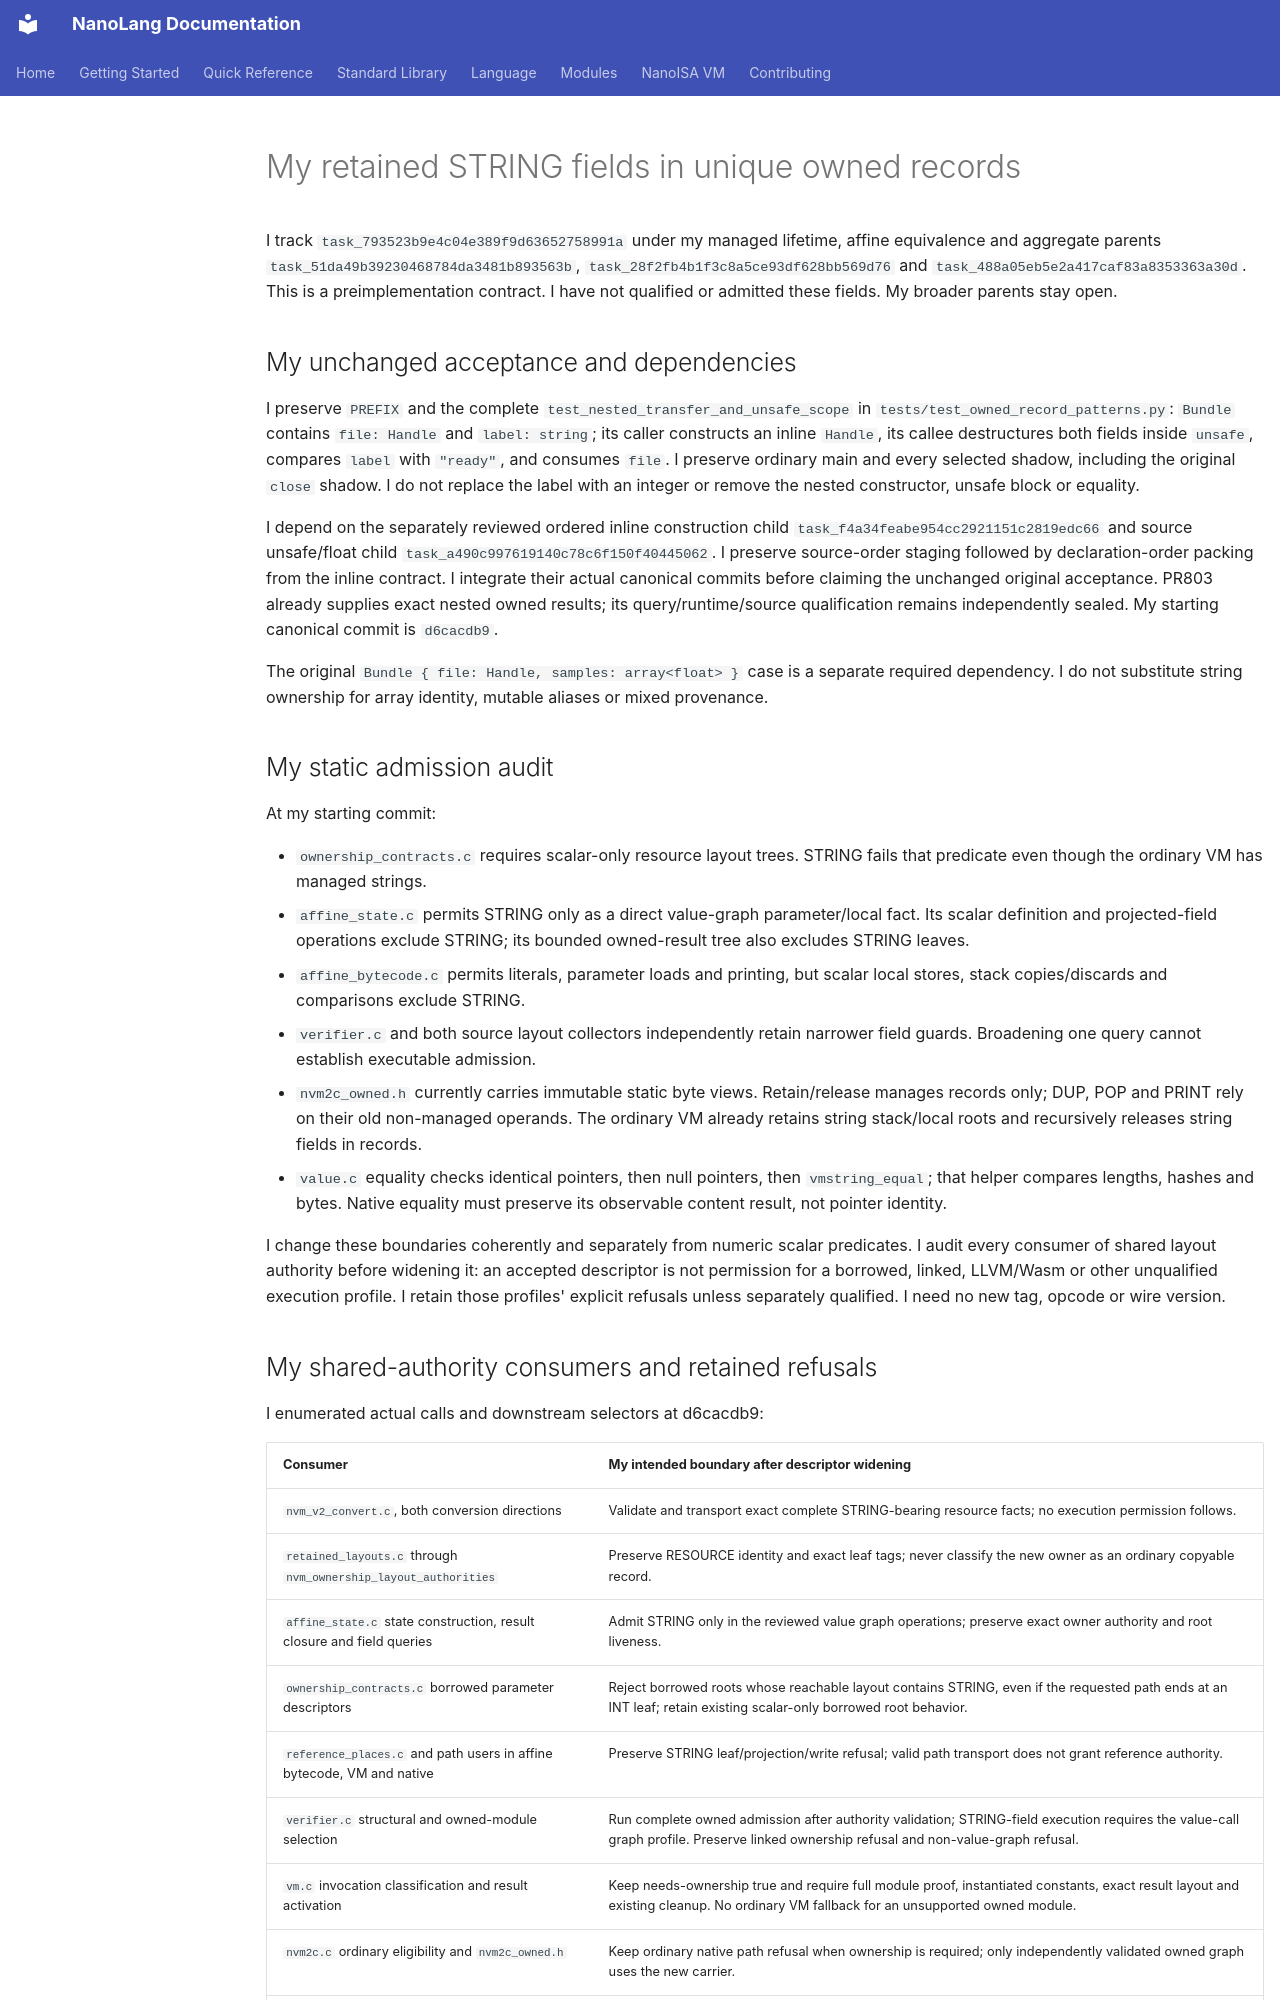

repository: jordanhubbard/nanolang · page: NANOISA_OWNED_STRING_FIELDS/index.html · generator: mkdocs

# My retained STRING fields in unique owned records

I track `task_793523b9e4c04e389f9d63652758991a` under my managed lifetime,
affine equivalence and aggregate parents `task_51da49b39230468784da3481b893563b`,
`task_28f2fb4b1f3c8a5ce93df628bb569d76` and
`task_488a05eb5e2a417caf83a8353363a30d`. This is a preimplementation contract.
I have not qualified or admitted these fields. My broader parents stay open.

## My unchanged acceptance and dependencies

I preserve `PREFIX` and the complete
`test_nested_transfer_and_unsafe_scope` in `tests/test_owned_record_patterns.py`:
`Bundle` contains `file: Handle` and `label: string`; its caller constructs an
inline `Handle`, its callee destructures both fields inside `unsafe`, compares
`label` with `"ready"`, and consumes `file`. I preserve ordinary main and every
selected shadow, including the original `close` shadow. I do not replace the
label with an integer or remove the nested constructor, unsafe block or equality.

I depend on the separately reviewed ordered inline construction child
`task_f4a34feabe954cc2921151c2819edc66` and source unsafe/float child
`task_a490c997619140c78c6f150f40445062`. I preserve source-order staging followed
by declaration-order packing from the inline contract. I integrate their
actual canonical commits before claiming the unchanged original acceptance.
PR803 already supplies exact nested owned results; its query/runtime/source
qualification remains independently sealed. My starting canonical commit is
`d6cacdb9`.

The original `Bundle { file: Handle, samples: array<float> }` case is a
separate required dependency. I do not substitute string ownership for array
identity, mutable aliases or mixed provenance.

## My static admission audit

At my starting commit:

- `ownership_contracts.c` requires scalar-only resource layout trees. STRING
  fails that predicate even though the ordinary VM has managed strings.
- `affine_state.c` permits STRING only as a direct value-graph parameter/local
  fact. Its scalar definition and projected-field operations exclude STRING;
  its bounded owned-result tree also excludes STRING leaves.
- `affine_bytecode.c` permits literals, parameter loads and printing, but
  scalar local stores, stack copies/discards and comparisons exclude STRING.
- `verifier.c` and both source layout collectors independently retain narrower
  field guards. Broadening one query cannot establish executable admission.
- `nvm2c_owned.h` currently carries immutable static byte views. Retain/release
  manages records only; DUP, POP and PRINT rely on their old non-managed
  operands. The ordinary VM already retains string stack/local roots and
  recursively releases string fields in records.
- `value.c` equality checks identical pointers, then null pointers, then
  `vmstring_equal`; that helper compares lengths, hashes and bytes. Native
  equality must preserve its observable content result, not pointer identity.

I change these boundaries coherently and separately from numeric scalar
predicates. I audit every consumer of shared layout authority before widening
it: an accepted descriptor is not permission for a borrowed, linked, LLVM/Wasm
or other unqualified execution profile. I retain those profiles' explicit
refusals unless separately qualified. I need no new tag, opcode or wire version.
